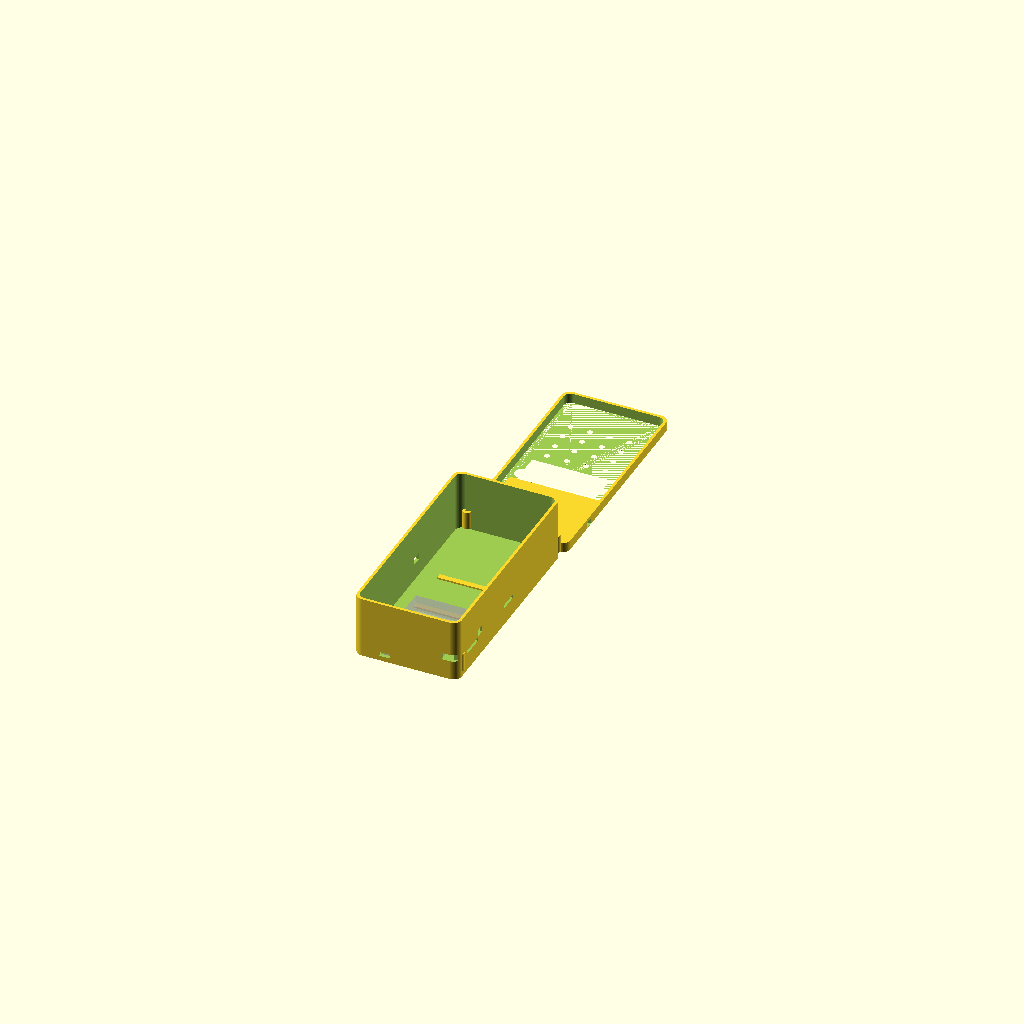
Cell 1: the model at its default parameters.
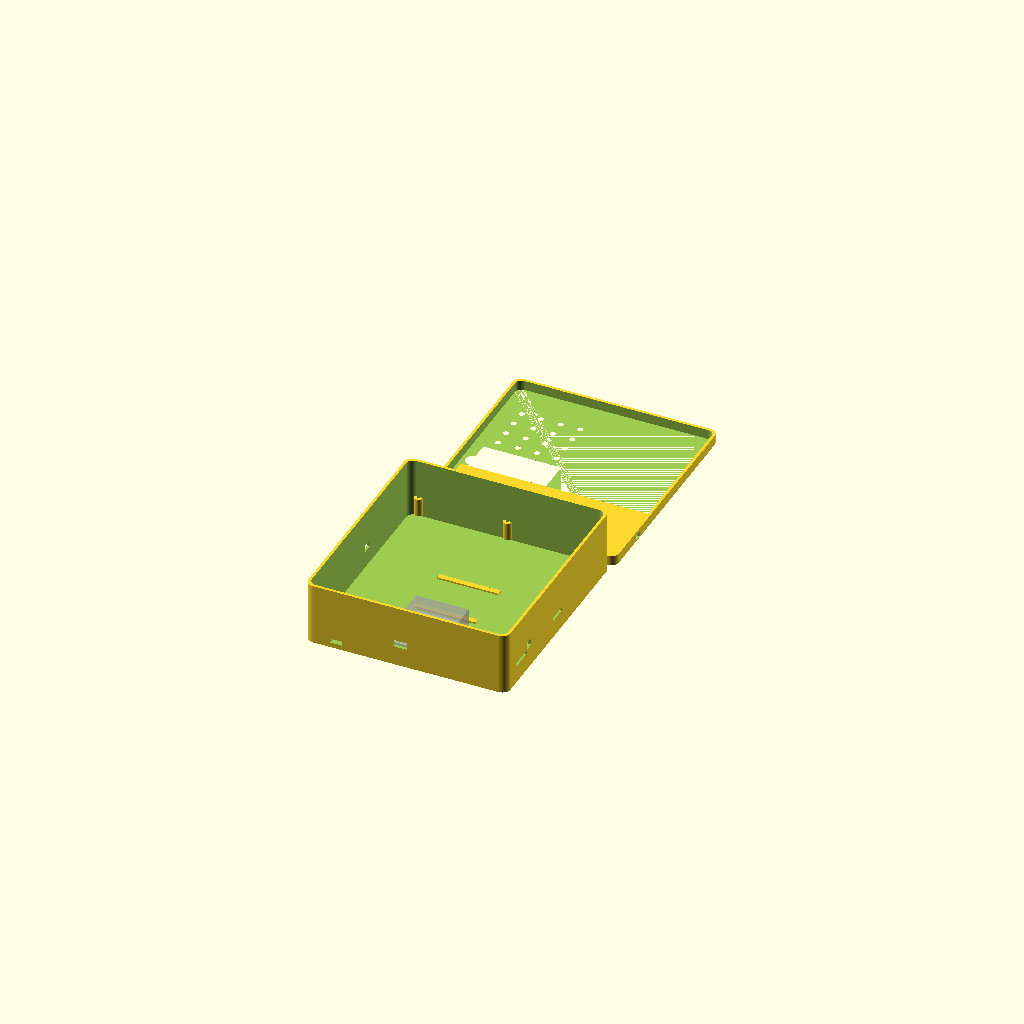
Cell 2: the same model with pcb_w = 140.
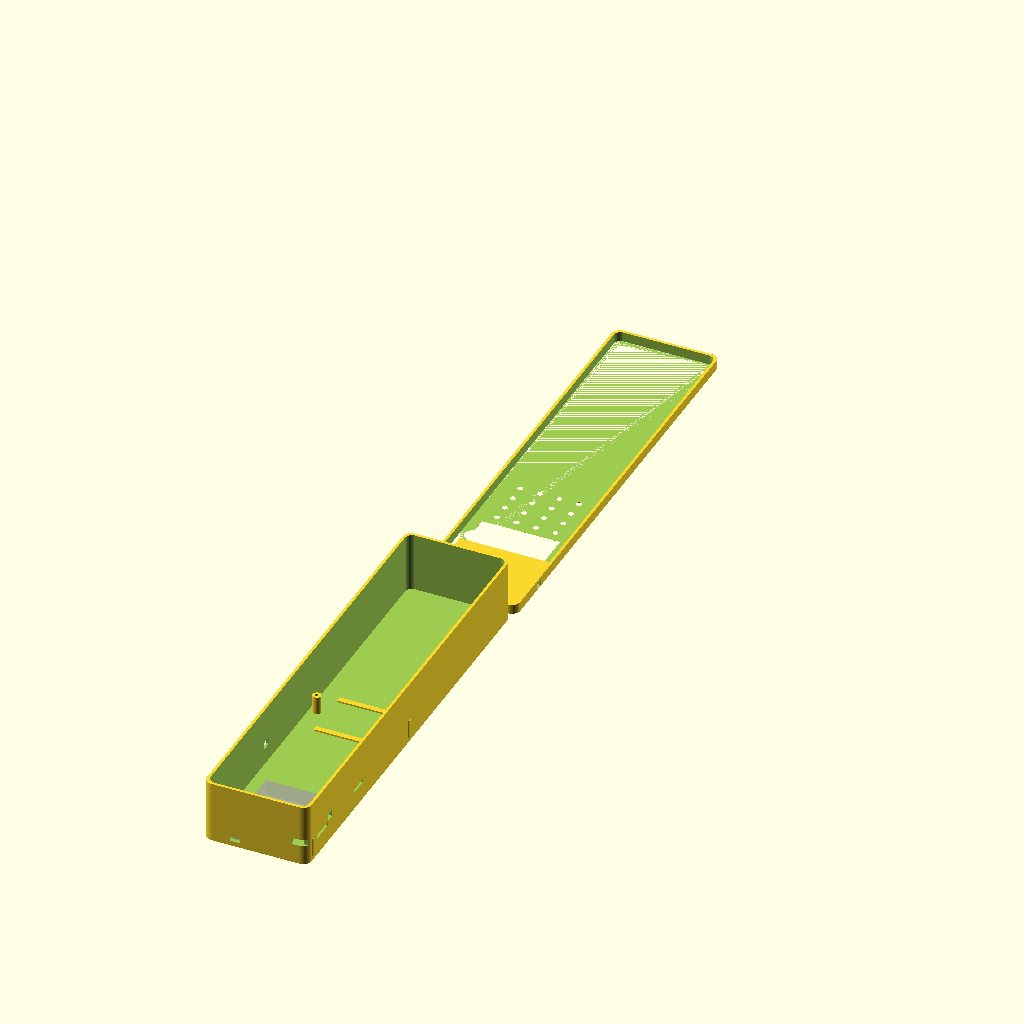
Cell 3: the same model with pcb_h = 308.
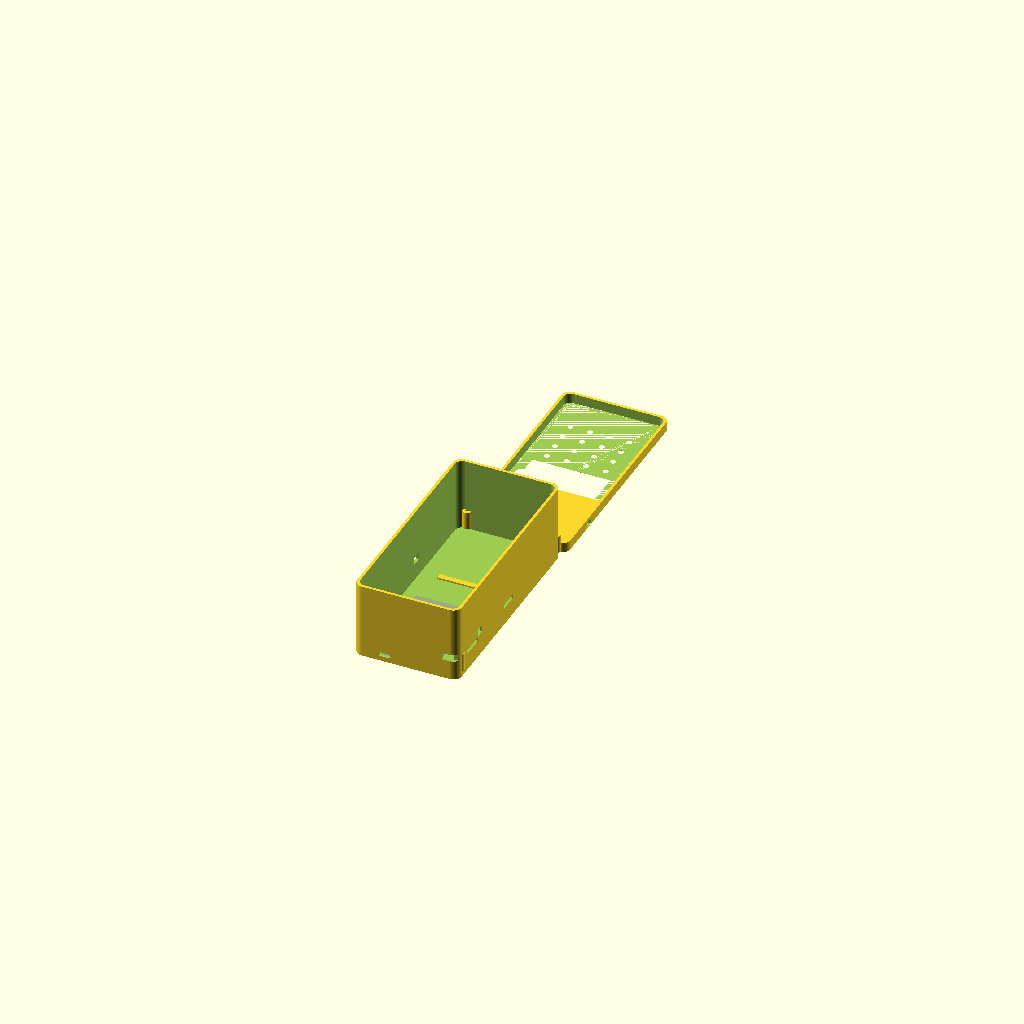
Cell 4: h_a7670_board = 20 (everything else at default).
One fixed orthographic camera (rotation 55°, 0°, 25°; colour scheme Cornfield) for every cell.
OpenSCAD source file enclosure.scad:
// ============================================================
//  OWASSO-1 rev A — Enclosure v2 (measurement-corrected)
//
//  PCB: 70 x 154mm actual Edge.Cuts
//  Stack (bottom→top):
//    floor 1.6 | battery 10 | air gap 1 | standoff 11 | PCB 1.6 |
//    tallest module ≈ 13 (2.54 header + A7670 board) | keycaps 3
//  Internal depth = 1.6+8+1+9+1.6+13+3 +0.5 clearance ≈ 37.7
//
//  Coordinate system: enclosure centered at origin, PCB origin
//  maps to (-pcb_w/2, -pcb_h/2) so KiCad (x,y) → enclosure
//  (x - pcb_w/2, y - pcb_h/2). All cutouts derive from PCB
//  footprint positions via pcb2case().
//
//  Print: PETG, 0.2mm layers, 3 walls, 15% infill. No supports.
// ============================================================

/* [PCB] */
pcb_w = 70;         // actual Edge.Cuts width
pcb_h = 154;        // actual Edge.Cuts height
pcb_t = 1.6;

/* [Heights above PCB top surface] */
h_header_a7670 = 2.54;   // J1 header pins
h_a7670_board = 10;      // core board incl. components + SIM tray side-clearance
h_keycap = 2;            // SKRP + cap
h_lcd = 4;               // 3.5in 320x480 panel w/ FPC folded

/* [Battery] */
// MakerFocus 3.7 V 2000 mAh flat LiPo nominal envelope is
// approximately 50 x 34 x 10 mm.  The cavity adds 2 mm total
// XY clearance and 2 mm thickness clearance for insulation/tolerance.
batt_l = 54;
batt_w = 38;
batt_t = 12;

/* [Case] */
wall = 2.0;
floor_t = 1.6;
clearance = 0.5;
corner_r = 6;
standoff_h = batt_t + 1;   // PCB must clear battery pouch: 13mm
air_gap = 1;               // between battery top and PCB bottom

stack_total = h_header_a7670 + h_a7670_board;   // tallest point on PCB top
case_inner_w = pcb_w + 2*clearance;
case_inner_h = pcb_h + 2*clearance;
case_inner_d = floor_t + batt_t + air_gap + standoff_h - floor_t + pcb_t + stack_total + h_keycap + clearance;
// = 1.6+12+1+(13-1.6)+1.6+12.54+2+0.5 ≈ 39.6

$fn = 64;

// PCB coord -> enclosure coord (KiCad origin at PCB corner)
function px(kx) = kx - pcb_w/2;
function py(ky) = ky - pcb_h/2;

module rbox(w, h, d, r) {
    hull() {
        for (sx=[-1,1], sy=[-1,1])
            translate([sx*(w/2-r), sy*(h/2-r), 0])
                cylinder(r=r, h=d);
    }
}

// ================= FRONT BEZEL =================
bezel_depth = 5;

difference() {
    translate([0, 0, -bezel_depth])
        rbox(case_inner_w + 2*wall, case_inner_h + 2*wall, bezel_depth + wall, corner_r);

    // hollow: through-opening for the component stack
    translate([0, 0, -bezel_depth])
        rbox(case_inner_w, case_inner_h, bezel_depth + wall + 2, corner_r - 1);

    // ---- LCD window: 3.5in panel, approx. 54.5 x 83 mm ----
    // Panel basis: 320x480 IPS FPC display, outline 54.5 x 83 mm.
    translate([px(35), py(43), 0])
        cube([56, 84, bezel_depth + 2*wall + 4], center=true);

    // ---- Trackball: front-panel module near the upper input area ----
    translate([px(8), py(68), 0])
        cylinder(d=11, h=bezel_depth + 2*wall + 4, center=true);

    // ---- Camera hole: J8 at KiCad(52,10), lens d=8 → hole 9 ----
        translate([px(52), py(10), 0])
        cylinder(d=9, h=bezel_depth + 2*wall + 4, center=true);

    // ---- Keypad 4x4: compact KMR2 switch centers match rebuild_pcb.py. ----
    for (kx=[14,28,42,56], ky=[93,105,117,129])
        translate([px(kx), py(ky), 0])
            cylinder(d=4, h=bezel_depth + 2*wall + 4, center=true);

    // ---- IR receiver window: U7 at KiCad(60,40) ----
    translate([px(60), py(40), 0])
        cylinder(d=6, h=bezel_depth + 2*wall + 4, center=true);

    // ---- POWER BUTTON (side): SW1 slide switch at KiCad(65,32) ----
    // SS12D00 actuator: ~3x2mm nub on right edge of PCB. Side slot cut
    // through bezel wall at that height. Slot 6x4mm for thumb access.
        translate([case_inner_w/2 + wall/2, py(32), -bezel_depth/2])
        cube([wall + 2, 6, 4], center=true);
}

// ================= CLEAR LENS =================
// Sits IN bezel recess: covers LCD+trackball+camera zone, 1mm acrylic
lens_t = 1.0;
translate([0, 0, 0])   // glued under bezel lip at z = -bezel_depth..-bezel_depth+lens_t
difference() {
    translate([0, py((8+12)/2 + 20), -bezel_depth + lens_t/2])
        cube([case_inner_w - 6, 60, lens_t], center=true);
}

// ================= REAR SHELL =================
translate([0, -(case_inner_h + 2*wall + 8), 0]) {
    total_depth = wall + case_inner_d;

    difference() {
        rbox(case_inner_w + 2*wall, case_inner_h + 2*wall, total_depth, corner_r);

        // main cavity down to floor
        translate([0, 0, wall])
            rbox(case_inner_w, case_inner_h, total_depth, corner_r - 1);

        // ---- USB-C: USB1 KiCad(66,50). Receptacle z spans PCB-bottom-2 to PCB-top+3.
        // PCB bottom sits at wall+batt_t+air_gap+standoff_h... compute:
        pcb_bottom_z = wall + floor_t + batt_t + air_gap;   // 13.2? no:
        // floor is solid up to wall+floor_t; battery bay recessed into that.
        // Simpler: cavity floor at z=wall+floor_t. Battery 12mm. gap 1. PCB bottom
        // rests on standoffs of height standoff_h measured from cavity floor:
        // pcb_z = wall + floor_t + standoff_h = 2+1.6+13 = 16.6
        // USB-C mid-shell z ≈ pcb_z ± 3:
        translate([px(66), -case_inner_h/2 - wall - 1, 16.6])
            cube([10.5, 8, 5], center=true);   // 10.5 wide, deep enough to pierce wall

        // ---- LTE carrier interface is at J1 KiCad(10,20), left/top region ----
        translate([-case_inner_w/2 - wall/2, py(20), 16.6])
            cube([wall + 2, 8, 5], center=true);

        // ---- LoRa carrier interface is at J3 KiCad(40,90) ----
        translate([-case_inner_w/2 - wall/2, py(90), 16.6])
            cube([wall + 2, 8, 5], center=true);

        // ---- POWER BUTTON side slot in SHELL too: SW1 KiCad(65,32) ----
        // Shell z-range for the switch actuator:
        //   PCB bottom z = wall+floor_t+standoff_h = 2+1.6+13 = 16.6
        //   switch body height above PCB ≈ 3.5 → slot centered ≈ 16.6+1.75
        translate([case_inner_w/2 + wall/2, py(32), 18.4])
            cube([wall + 2, 6, 5], center=true);

        // ---- SD card slot right side: J9 at KiCad(68,20) ----
        translate([case_inner_w/2 + wall/2, py(20), 14.0])
            cube([wall + 2, 16, 2.6], center=true);

        // ---- SIM access right side: J10 at KiCad(62,75) ----
        translate([case_inner_w/2 + wall/2, py(75), 14.0])
            cube([wall + 2, 14, 2.6], center=true);

        // ---- Battery bay: pouch UNDER pcb, sits on cavity floor ----
        // centered horizontally; from bottom edge upward
        translate([0, -case_inner_h/2 + clearance + batt_l/2,
                   wall + floor_t + batt_t/2])
            %cube([batt_w, batt_l, batt_t], center=true);

        // ---- JST-XH battery lead exit bottom edge, offset from USB-C ----
        translate([px(20), -case_inner_h/2 - wall/2, wall + floor_t + 1.5])
            cube([8, wall + 2, 3], center=true);

        // ---- Speaker/mic holes optional bottom-right grid ----
        for (i=[-2:2])
            translate([px(52) + i*3, -case_inner_h/2 + 6, wall + floor_t/2])
                cylinder(d=1.5, h=floor_t*2, center=true);
    }

    // ---- Standoffs: 4 corners, M2 bosses, height puts PCB above battery ----
    // Must match mounting holes added to PCB at KiCad(6,6),(70,6),(6,154),(70,154)
    for (kx=[6, 70], ky=[6, 154])
        translate([px(kx), py(ky), wall + floor_t])
            difference() {
                cylinder(d=6, h=standoff_h);
                translate([0, 0, standoff_h - 6])
                    cylinder(d=2.2, h=7);   // M2 self-tap pilot
            }

    // ---- Battery strap slots (2x silicone/velcro strap cross-over) ----
    for (sy=[-18, 18])
        difference() {
            translate([0, sy, wall + floor_t - 0.01])
                cube([batt_w + 6, 4, 1.2], center=true);
        }
}
Parameter table extracted from the source (name, type, default, range or options):
pcb_w: number, default 70
pcb_h: number, default 154
pcb_t: number, default 1.6
h_header_a7670: number, default 2.54
h_a7670_board: number, default 10
h_keycap: number, default 2
h_lcd: number, default 4
batt_l: number, default 54
batt_w: number, default 38
batt_t: number, default 12
wall: number, default 2
floor_t: number, default 1.6
clearance: number, default 0.5
corner_r: number, default 6
air_gap: number, default 1
